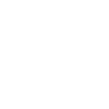
t = 0.00 s
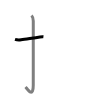
t = 1.50 s
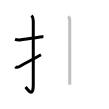
t = 3.25 s
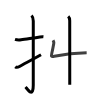
t = 4.75 s
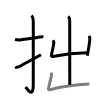
t = 6.50 s
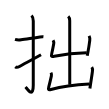
t = 8.00 s

The animated SVG that drew these frames (rendered in a browser with its animation timeline set to each time). Animation: 8 SMIL elements (animate=8); one cycle of 8.00 s.

<svg width="109px" height="109px" viewBox="0 0 px 109px" xmlns="http://www.w3.org/2000/svg" xmlns:xlink="http://www.w3.org/1999/xlink" xml:space="preserve" version="1.1"  baseProfile="full">
<path d="M15,39.42c2.25,0.71,4.24,0.65,6.13,0.4c4.86-0.63,12.06-1.95,18.86-2.89c1.06-0.15,2.27-0.3,3.43-0.17" style="fill:none;stroke:black;stroke-width:3;opacity:0">
  <animate attributeType="CSS" attributeName="opacity" from="0" to="1" begin="0s" dur="1s" repeatCount="Indefinite" fill="freeze" />
</path>
<path d="M31.52,15.5c1.18,1.18,1.76,3,1.76,5.52c0,15.23-0.01,52.46-0.01,63.9c0,14.25-6.32,3.53-7.77,2" style="fill:none;stroke:black;stroke-width:3;opacity:0">
  <animate attributeType="CSS" attributeName="opacity" from="0" to="1" begin="1s" dur="1s" repeatCount="Indefinite" fill="freeze" />
</path>
<path d="M15.25,66.75c1,0.88,2.25,0.88,4.25-0.25C25.15,63.32,31.75,60,41,54.75" style="fill:none;stroke:black;stroke-width:3;opacity:0">
  <animate attributeType="CSS" attributeName="opacity" from="0" to="1" begin="2s" dur="1s" repeatCount="Indefinite" fill="freeze" />
</path>
<path d="M68.21,16.38c1.2,1.2,1.51,2.74,1.51,4.3c0,0.86,0.03,55.42,0.03,64.07" style="fill:none;stroke:black;stroke-width:3;opacity:0">
  <animate attributeType="CSS" attributeName="opacity" from="0" to="1" begin="3s" dur="1s" repeatCount="Indefinite" fill="freeze" />
</path>
<path d="M53.07,40.3c0.55,0.95,0.93,2.08,0.67,3.38c-0.46,2.33-0.89,5.18-1.93,9.59c-0.72,3.06-0.69,3.59,2.47,2.95c9.85-1.97,21.22-3.22,32.38-3.47" style="fill:none;stroke:black;stroke-width:3;opacity:0">
  <animate attributeType="CSS" attributeName="opacity" from="0" to="1" begin="4s" dur="1s" repeatCount="Indefinite" fill="freeze" />
</path>
<path d="M89.1,35.83c0.78,1.55,0.9,3.05,0.66,4.64c-0.62,4.1-0.65,5.25-1.59,10.32c-0.25,1.37-0.56,3.01-0.93,5.04" style="fill:none;stroke:black;stroke-width:3;opacity:0">
  <animate attributeType="CSS" attributeName="opacity" from="0" to="1" begin="5s" dur="1s" repeatCount="Indefinite" fill="freeze" />
</path>
<path d="M50.95,72.62c0.55,1.01,0.67,2.22,0.42,3.38c-0.74,3.37-1.29,5.89-2.6,10.88c-0.63,2.4-0.5,3.35,2.22,2.6C63.62,86,78,84.62,89.33,84.02" style="fill:none;stroke:black;stroke-width:3;opacity:0">
  <animate attributeType="CSS" attributeName="opacity" from="0" to="1" begin="6s" dur="1s" repeatCount="Indefinite" fill="freeze" />
</path>
<path d="M91.8,67.11c0.83,1.14,0.83,2.64,0.61,4.39c-0.54,4.3-1.05,7.14-1.62,11.05c-0.26,1.79-0.55,3.7-0.9,5.87" style="fill:none;stroke:black;stroke-width:3;opacity:0">
  <animate attributeType="CSS" attributeName="opacity" from="0" to="1" begin="7s" dur="1s" repeatCount="Indefinite" fill="freeze" />
</path>
</svg>
